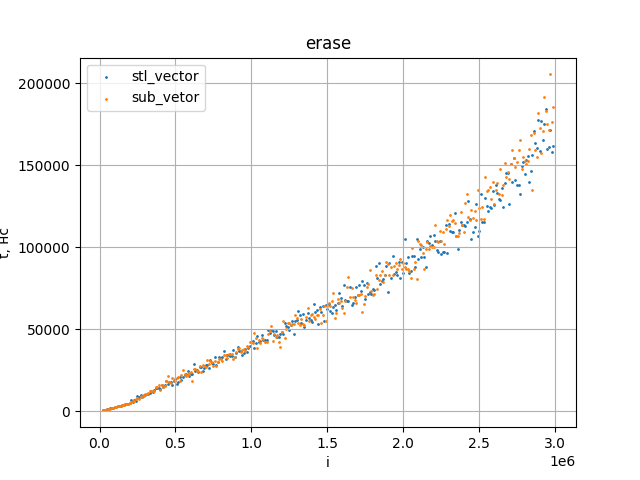

The file beside this chart, header and first rows:
10000, 159, 183
20000, 379, 423
30000, 609, 627
40000, 925, 846
50000, 1173, 1189
60000, 1179, 1264
70000, 1635, 1523
80000, 1965, 1767
90000, 1974, 2032
100000, 2351, 2367
110000, 2652, 2602
120000, 2838, 2838
130000, 3014, 3171
140000, 3320, 3238
150000, 3604, 3459
160000, 3448, 3689
170000, 4036, 4322
180000, 4367, 4309
190000, 4480, 4262
200000, 5093, 4713
210000, 6499, 5528
220000, 5444, 6335
230000, 6979, 6321
240000, 5836, 7404
250000, 8940, 8061
260000, 8427, 7433
270000, 9665, 8676
280000, 8559, 9181
290000, 9904, 8970
300000, 9823, 10387
310000, 10595, 10676
320000, 10573, 10790
330000, 10691, 12001
340000, 12088, 12287
350000, 11577, 11981
360000, 12674, 12316
370000, 14004, 14713
380000, 14030, 14416
390000, 14205, 15753
400000, 13613, 12915
410000, 15954, 15661
420000, 14908, 14683
430000, 15583, 15174
440000, 18546, 18167
450000, 16479, 21106
460000, 17433, 17766
470000, 17855, 16980
480000, 15979, 20031
490000, 18329, 18978
500000, 19333, 18389
510000, 16729, 20084
520000, 17702, 20980
530000, 20927, 18468
540000, 18733, 21761
550000, 20504, 25276
560000, 22155, 22831
570000, 22356, 21123
580000, 24403, 22228
590000, 21102, 23195
600000, 22287, 23579
610000, 22854, 18508
... 238 more rows
